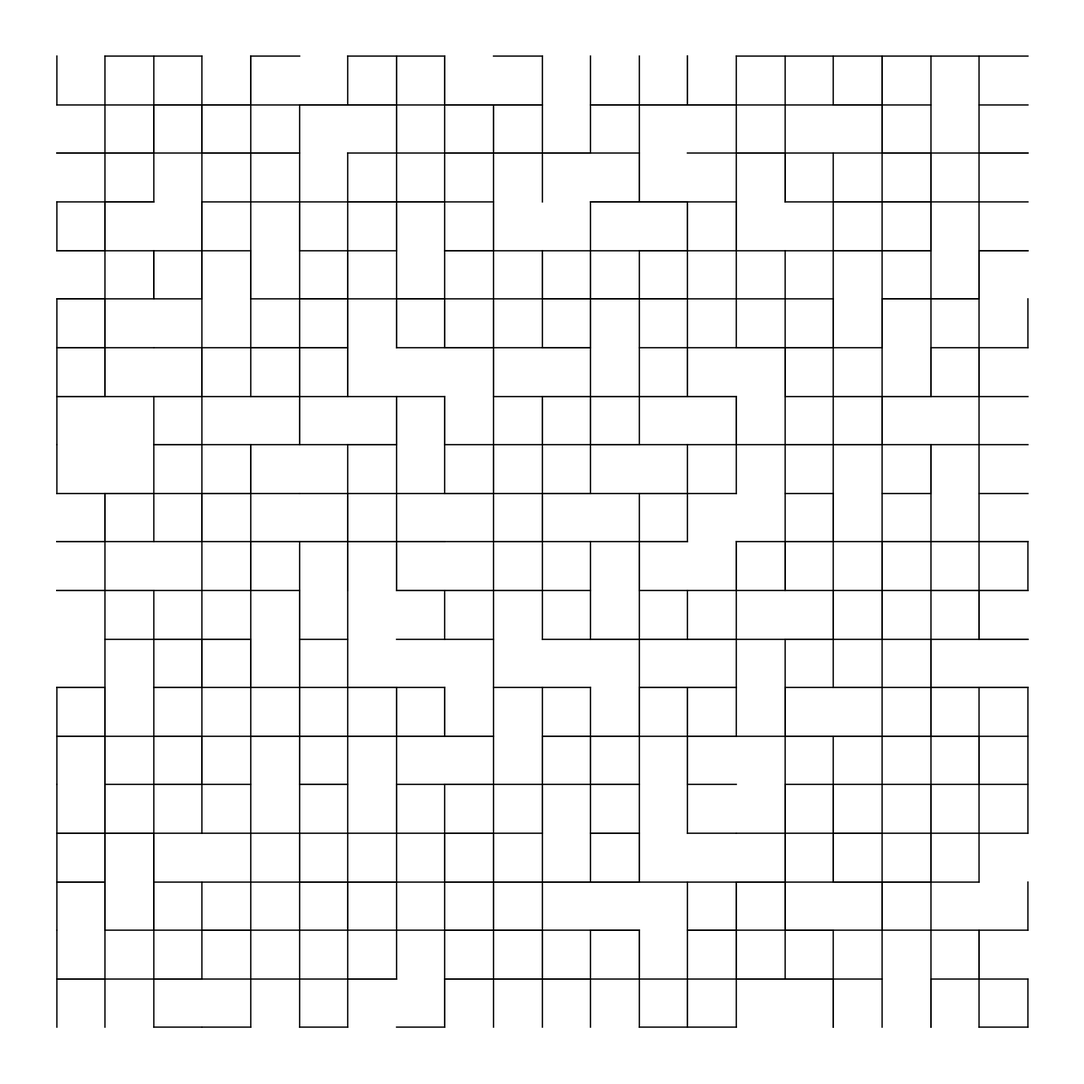

Recreate this plot in Python.
import numpy as np
import matplotlib.pyplot as plt
from pathlib import Path

SIZE = 4000
DPI = 300
SEED = 42

PNG_DIR = Path("output/png")
SVG_DIR = Path("output/svg")
PNG_DIR.mkdir(parents=True, exist_ok=True)
SVG_DIR.mkdir(parents=True, exist_ok=True)

np.random.seed(SEED)


def setup_ax():
    fig, ax = plt.subplots(figsize=(SIZE/DPI, SIZE/DPI), dpi=DPI)
    fig.subplots_adjust(left=0, right=1, top=1, bottom=0)
    ax.set_facecolor("white")
    ax.set_xlim(-5, 105)
    ax.set_ylim(-5, 105)
    ax.set_aspect("equal")
    ax.axis("off")
    return fig, ax


def save(fig, name):
    png_path = PNG_DIR / f"{name}.png"
    svg_path = SVG_DIR / f"{name}.svg"
    fig.savefig(png_path, dpi=DPI, pad_inches=0, facecolor="white")
    fig.savefig(svg_path, format="svg", pad_inches=0, facecolor="white")
    plt.close(fig)
    print(f"Tersimpan: {png_path} | {svg_path}")


def labyrinth():
    fig, ax = setup_ax()
    cell_size = 5
    rows = 20
    cols = 20
    np.random.seed(SEED)
    for r in range(rows):
        for c in range(cols):
            x = c * cell_size
            y = r * cell_size
            if np.random.random() > 0.5:
                ax.plot([x, x + cell_size], [y, y], color="black", linewidth=1.2)
            if np.random.random() > 0.5:
                ax.plot([x, x], [y, y + cell_size], color="black", linewidth=1.2)
            if np.random.random() > 0.3:
                ax.plot([x + cell_size, x + cell_size], [y, y + cell_size], color="black", linewidth=1.2)
            if np.random.random() > 0.3:
                ax.plot([x, x + cell_size], [y + cell_size, y + cell_size], color="black", linewidth=1.2)
    save(fig, "labyrinth")


if __name__ == "__main__":
    labyrinth()
